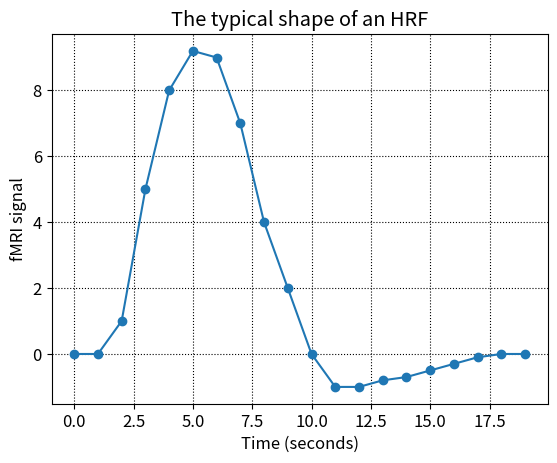
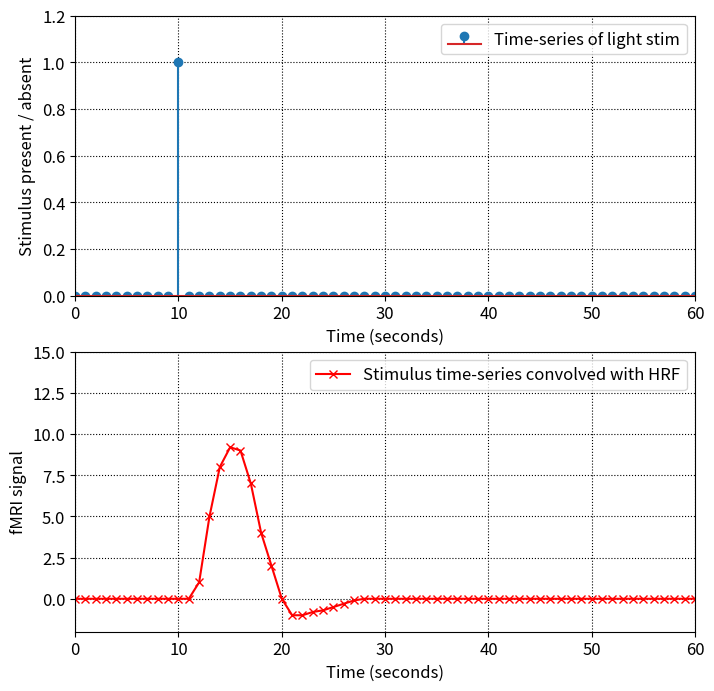
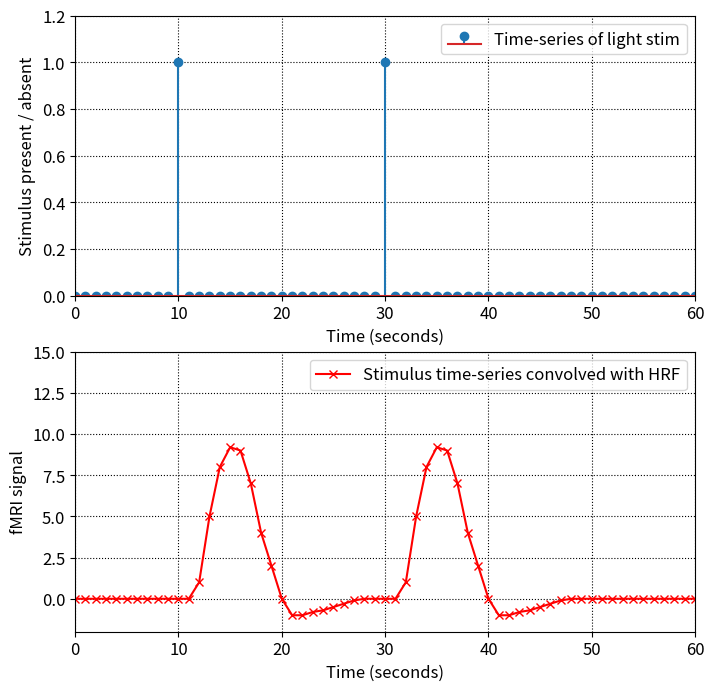
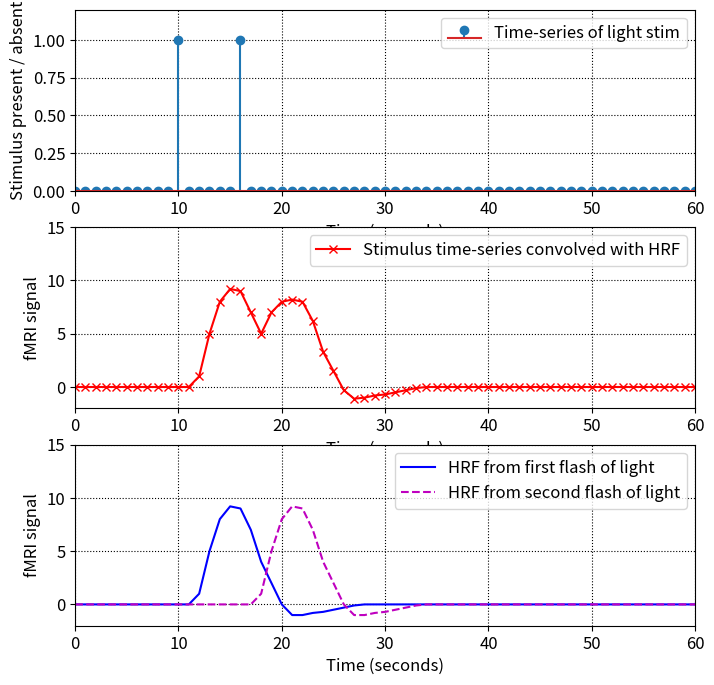
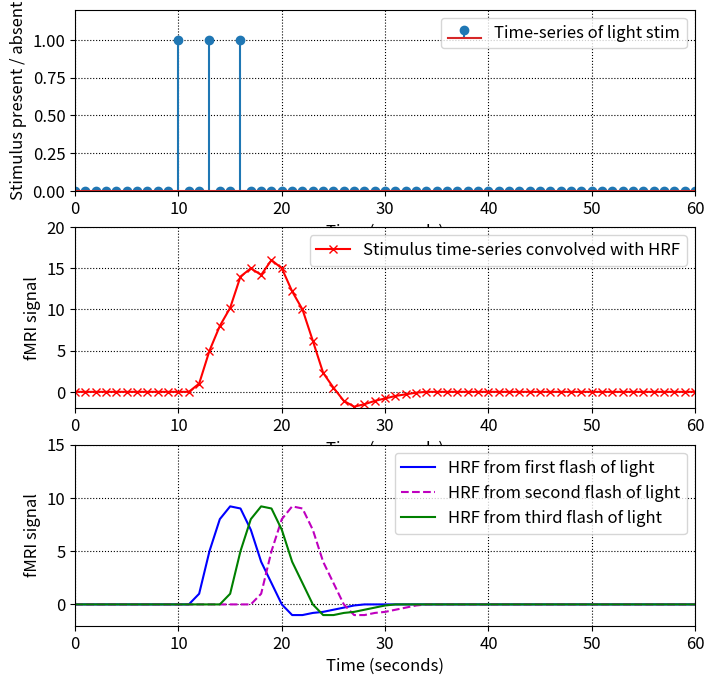

Recreate these plots in Python, in order.
import numpy as np
from matplotlib import pyplot as plt

# This next line just makes the fonts bigger. Their default size is too small
plt.rcParams.update({'font.size': 12})

hrf = np.array([ 0, 0, 1, 5, 8, 9.2, 9, 7, 4, 2, 0, -1, -1, -0.8, -0.7, -0.5, -0.3, -0.1, 0, 0 ])

time_vector = range(0,20)

plt.plot(time_vector,hrf,'o-')  
                            
plt.xlabel('Time (seconds)')
plt.ylabel('fMRI signal')
plt.title('The typical shape of an HRF') 
plt.grid(color='k',linestyle=':')     # Overlay a dotted-line grid on top of the plot

first_light_stim_time_series = [0]*10 + [1] + [0]*50

first_light_stim_time_series = np.array([0]*10 + [1] + [0]*50)

print('first_light_stim_time_series','\n',first_light_stim_time_series)

hrf_convolved_with_stim_time_series = np.convolve(first_light_stim_time_series,hrf)

print('hrf_convolved_with_stim_time_series','\n',hrf_convolved_with_stim_time_series)

plt.figure(figsize=(8, 8))   # This makes the figure bigger: 8x8

plt.subplot(2,1,1) # This is just to make the plots line up prettily 
                   # The first number is how many rows of subplots we have: 2 
                   # The second number is how many columns: 1 
                   # The third number is which subplot to draw in: the first one
                   # So, we end up with two plots stacked on top of each other,
                   # and we draw in the first one (which is the upper subplot)

# Show when the stimulus is presented. We're using the
# command "stem" to plot here, instead of the more standard command "plot". 
# "Stem" makes a nice looking plot with lines and circles. 
# This type of plot is good for showing discrete events, 
# such as stimulus onsets.
plt.stem(first_light_stim_time_series,label='Time-series of light stim') 
                    # The label-string will show up in the figure legend

plt.grid(color='k',linestyle=':') # Overlay a black dotted-line grid on top of the plot
                    # The letter 'k' is used for black, because 'b' is blue!

plt.legend()        # Make a legend to say what the plot-lines are showing

plt.axis([0, 60, 0, 1.2]) # This just sets the display graph axis size 
                          # The first two numbers are the x-axis range: 0 to 60
                          # The last two numbers are the y-axis range: 0 to 1.2 
      
plt.xlabel('Time (seconds)')
plt.ylabel('Stimulus present / absent');

plt.subplot(2,1,2)        # Draw in the second subplot (the lower one)

# With my super-long (but thereby clear, hopefully !) variable names,
# this next command is a bit long. So, we'll split it across two lines
# by using the \ symbol, which tells Python that the command continues
# across a line break. Without that \, a line break starts a new command.
plt.plot(hrf_convolved_with_stim_time_series,'rx-', \
         label='Stimulus time-series convolved with HRF')
        # The argument 'rx-' means: Draw in red (r), 
        # use cross-shaped markers (x), 
        # and join them with a solid line (-) grid on
      
plt.legend() 
plt.axis([0, 60, -2, 15])
plt.xlabel('Time (seconds)')
plt.ylabel('fMRI signal')
plt.grid(color='k',linestyle=':')

second_light_stim_time_series = np.array([0]*30 + [1] + [0]*30)

all_lights_time_series = first_light_stim_time_series + second_light_stim_time_series

print('all_lights_time_series','\n',all_lights_time_series)

hrf_convolved_with_all_lights_time_series = np.convolve(all_lights_time_series,hrf)

plt.figure(figsize=(8, 8))   # This makes the figure bigger: 8x8

plt.subplot(2,1,1)  # This is just to make the plots line up prettily 
plt.stem(all_lights_time_series,label='Time-series of light stim') 
plt.legend() 
plt.axis([0, 60, 0, 1.2])
plt.xlabel('Time (seconds)')
plt.ylabel('Stimulus present / absent')
plt.grid(color='k',linestyle=':')

plt.subplot(2,1,2)
plt.plot(hrf_convolved_with_all_lights_time_series,'rx-', \
         label='Stimulus time-series convolved with HRF') 

plt.legend() 
plt.axis([0, 60, -2, 15])
plt.xlabel('Time (seconds)')
plt.ylabel('fMRI signal')
plt.grid(color='k',linestyle=':')

second_light_stim_time_series = np.array([0]*16 + [1] + [0]*44)

# When we add the two light-stim time series together,
# we now have two onsets: at t=10 and t=16.
all_lights_time_series = first_light_stim_time_series + \
                         second_light_stim_time_series

print('all_lights_time_series','\n',all_lights_time_series)

hrf_convolved_with_all_lights_time_series = np.convolve(all_lights_time_series,hrf)

hrf_from_first_light = np.convolve(first_light_stim_time_series,hrf)

hrf_from_second_light = np.convolve(second_light_stim_time_series,hrf)

plt.figure(figsize=(8, 8))   # This makes the figure bigger: 8x8

plt.subplot(3,1,1)  # This is just to make the plots line up prettily 
plt.stem(all_lights_time_series,label='Time-series of light stim') 
plt.legend() 
plt.axis([0, 60, 0, 1.2])
plt.xlabel('Time (seconds)')
plt.ylabel('Stimulus present / absent')
plt.grid(color='k',linestyle=':')

plt.subplot(3,1,2)
plt.plot(hrf_convolved_with_all_lights_time_series,'rx-', \
         label='Stimulus time-series convolved with HRF') 

plt.legend() 
plt.axis([0, 60, -2, 15])
plt.xlabel('Time (seconds)')
plt.ylabel('fMRI signal')
plt.grid(color='k',linestyle=':')

plt.subplot(3,1,3)
plt.plot(hrf_from_first_light,'b-',label='HRF from first flash of light')
plt.plot(hrf_from_second_light,'m--',label='HRF from second flash of light')

plt.legend() 
plt.axis([0, 60, -2, 15])
plt.xlabel('Time (seconds)')
plt.ylabel('fMRI signal')
plt.grid(color='k',linestyle=':')

# A flash of light, with onset-time t=13
third_light_stim_time_series = np.array([0]*13 + [1] + [0]*47)

all_lights_time_series = first_light_stim_time_series + \
                         second_light_stim_time_series + \
                         third_light_stim_time_series

hrf_convolved_with_all_lights_time_series = np.convolve(all_lights_time_series,hrf)

hrf_from_first_light = np.convolve(first_light_stim_time_series,hrf)
hrf_from_second_light = np.convolve(second_light_stim_time_series,hrf)
hrf_from_third_light = np.convolve(third_light_stim_time_series,hrf)


plt.figure(figsize=(8, 8))   # This makes the figure bigger: 8x8

plt.subplot(3,1,1)  # This is just to make the plots line up prettily 
plt.stem(all_lights_time_series,label='Time-series of light stim') 
plt.legend() 
plt.axis([0, 60, 0, 1.2])
plt.xlabel('Time (seconds)')
plt.ylabel('Stimulus present / absent')
plt.grid(color='k',linestyle=':')

plt.subplot(3,1,2)
plt.plot(hrf_convolved_with_all_lights_time_series,'rx-', \
         label='Stimulus time-series convolved with HRF') 

plt.legend() 
plt.axis([0, 60, -2, 20])
plt.xlabel('Time (seconds)')
plt.ylabel('fMRI signal')
plt.grid(color='k',linestyle=':')

plt.subplot(3,1,3)
plt.plot(hrf_from_first_light,'b-',label='HRF from first flash of light')
plt.plot(hrf_from_second_light,'m--',label='HRF from second flash of light')
plt.plot(hrf_from_third_light,'g-',label='HRF from third flash of light')

plt.legend() 
plt.axis([0, 60, -2, 15])
plt.xlabel('Time (seconds)')
plt.ylabel('fMRI signal')
plt.grid(color='k',linestyle=':')